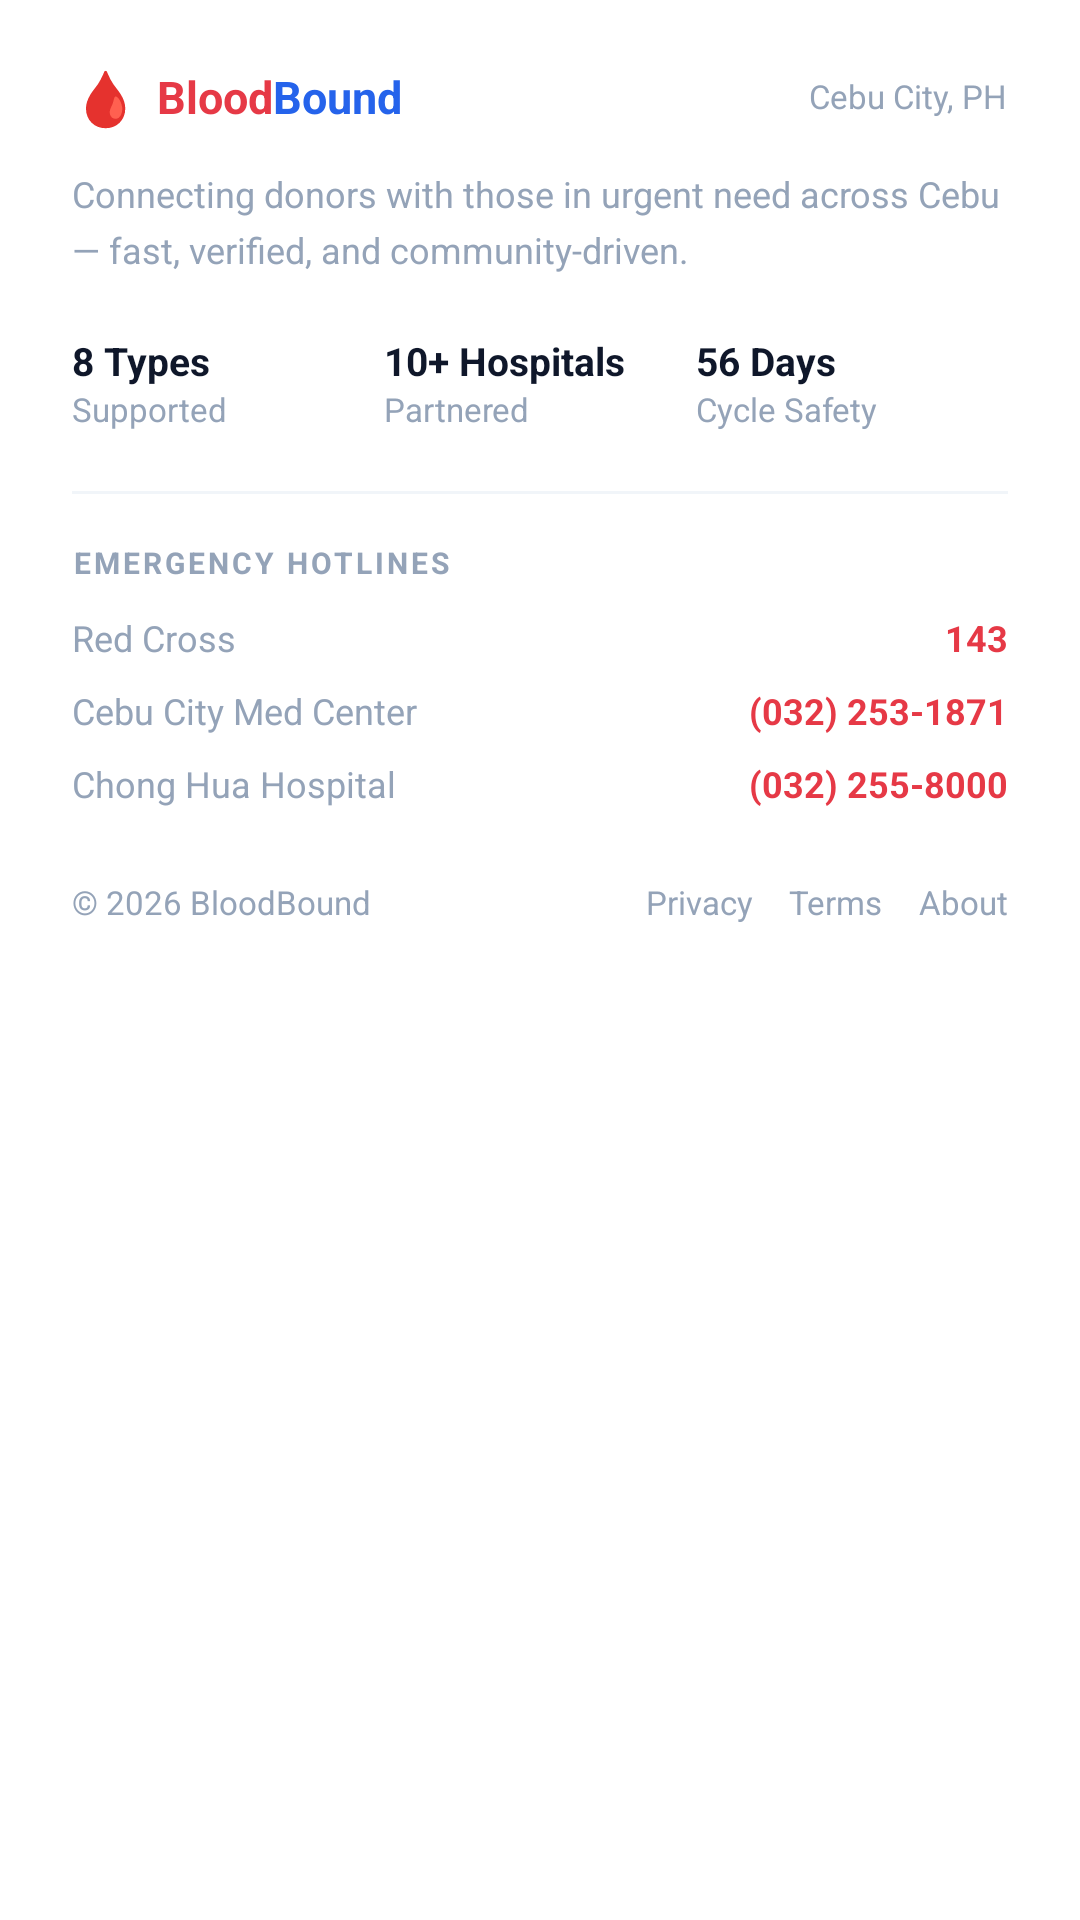

Write the Android layout XML for this screen, with the resource values it uses.
<!-- AndroidManifest.xml: application theme Theme.App.Starting -->
<!-- res/layout/footer_component.xml -->
<?xml version="1.0" encoding="utf-8"?>
<LinearLayout xmlns:android="http://schemas.android.com/apk/res/android"
    android:layout_width="match_parent"
    android:layout_height="wrap_content"
    android:orientation="vertical"
    android:background="@color/surface_white"
    android:paddingStart="24dp"
    android:paddingEnd="24dp"
    android:paddingTop="20dp"
    android:paddingBottom="24dp">

    <LinearLayout
        android:layout_width="match_parent"
        android:layout_height="wrap_content"
        android:orientation="horizontal"
        android:gravity="center_vertical"
        android:layout_marginBottom="12dp">

        <TextView
            android:layout_width="wrap_content"
            android:layout_height="wrap_content"
            android:text="🩸"
            android:textSize="18sp"
            android:layout_marginEnd="6dp" />

        <TextView
            android:layout_width="wrap_content"
            android:layout_height="wrap_content"
            android:text="Blood"
            android:textColor="@color/red_primary"
            android:textSize="15sp"
            android:textStyle="bold" />

        <TextView
            android:layout_width="0dp"
            android:layout_weight="1"
            android:layout_height="wrap_content"
            android:text="Bound"
            android:textColor="@color/blue_primary"
            android:textSize="15sp"
            android:textStyle="bold" />

        <TextView
            android:layout_width="wrap_content"
            android:layout_height="wrap_content"
            android:text="Cebu City, PH"
            android:textColor="@color/text_muted"
            android:textSize="11sp" />
    </LinearLayout>

    <TextView
        android:layout_width="match_parent"
        android:layout_height="wrap_content"
        android:text="Connecting donors with those in urgent need across Cebu — fast, verified, and community-driven."
        android:textColor="@color/text_muted"
        android:textSize="12sp"
        android:lineSpacingMultiplier="1.3"
        android:layout_marginBottom="20dp" />

    <LinearLayout
        android:layout_width="match_parent"
        android:layout_height="wrap_content"
        android:orientation="horizontal"
        android:baselineAligned="false"
        android:layout_marginBottom="20dp">

        <LinearLayout
            android:layout_width="0dp"
            android:layout_weight="1"
            android:layout_height="wrap_content"
            android:orientation="vertical">
            <TextView android:layout_width="wrap_content" android:layout_height="wrap_content"
                android:text="8 Types" android:textSize="13sp" android:textStyle="bold" android:textColor="@color/text_primary" />
            <TextView android:layout_width="wrap_content" android:layout_height="wrap_content"
                android:text="Supported" android:textSize="11sp" android:textColor="@color/text_muted" />
        </LinearLayout>

        <LinearLayout
            android:layout_width="0dp"
            android:layout_weight="1"
            android:layout_height="wrap_content"
            android:orientation="vertical">
            <TextView android:layout_width="wrap_content" android:layout_height="wrap_content"
                android:text="10+ Hospitals" android:textSize="13sp" android:textStyle="bold" android:textColor="@color/text_primary" />
            <TextView android:layout_width="wrap_content" android:layout_height="wrap_content"
                android:text="Partnered" android:textSize="11sp" android:textColor="@color/text_muted" />
        </LinearLayout>

        <LinearLayout
            android:layout_width="0dp"
            android:layout_weight="1"
            android:layout_height="wrap_content"
            android:orientation="vertical">
            <TextView android:layout_width="wrap_content" android:layout_height="wrap_content"
                android:text="56 Days" android:textSize="13sp" android:textStyle="bold" android:textColor="@color/text_primary" />
            <TextView android:layout_width="wrap_content" android:layout_height="wrap_content"
                android:text="Cycle Safety" android:textSize="11sp" android:textColor="@color/text_muted" />
        </LinearLayout>
    </LinearLayout>

    <View
        android:layout_width="match_parent"
        android:layout_height="1dp"
        android:background="@color/border_faint"
        android:layout_marginBottom="16dp" />

    <TextView
        android:layout_width="wrap_content"
        android:layout_height="wrap_content"
        android:text="EMERGENCY HOTLINES"
        android:textColor="@color/text_muted"
        android:textSize="10sp"
        android:letterSpacing="0.1"
        android:textStyle="bold"
        android:layout_marginBottom="10dp" />

    <LinearLayout
        android:layout_width="match_parent"
        android:layout_height="wrap_content"
        android:orientation="horizontal"
        android:layout_marginBottom="8dp">
        <TextView android:layout_width="0dp" android:layout_weight="1" android:layout_height="wrap_content"
            android:text="Red Cross" android:textSize="12sp" android:textColor="@color/text_muted" />
        <TextView android:id="@+id/footer_hotline_redcross" android:layout_width="wrap_content" android:layout_height="wrap_content"
            android:text="143" android:textSize="12sp" android:textStyle="bold" android:textColor="@color/red_primary" android:clickable="true" android:focusable="true" />
    </LinearLayout>

    <LinearLayout
        android:layout_width="match_parent"
        android:layout_height="wrap_content"
        android:orientation="horizontal"
        android:layout_marginBottom="8dp">
        <TextView android:layout_width="0dp" android:layout_weight="1" android:layout_height="wrap_content"
            android:text="Cebu City Med Center" android:textSize="12sp" android:textColor="@color/text_muted" />
        <TextView android:id="@+id/footer_hotline_ccmc" android:layout_width="wrap_content" android:layout_height="wrap_content"
            android:text="(032) 253-1871" android:textSize="12sp" android:textStyle="bold" android:textColor="@color/red_primary" android:clickable="true" android:focusable="true" />
    </LinearLayout>

    <LinearLayout
        android:layout_width="match_parent"
        android:layout_height="wrap_content"
        android:orientation="horizontal"
        android:layout_marginBottom="24dp">
        <TextView android:layout_width="0dp" android:layout_weight="1" android:layout_height="wrap_content"
            android:text="Chong Hua Hospital" android:textSize="12sp" android:textColor="@color/text_muted" />
        <TextView android:id="@+id/footer_hotline_chonghua" android:layout_width="wrap_content" android:layout_height="wrap_content"
            android:text="(032) 255-8000" android:textSize="12sp" android:textStyle="bold" android:textColor="@color/red_primary" android:clickable="true" android:focusable="true" />
    </LinearLayout>

    <LinearLayout
        android:layout_width="match_parent"
        android:layout_height="wrap_content"
        android:orientation="horizontal"
        android:gravity="center_vertical">

        <TextView
            android:layout_width="0dp"
            android:layout_weight="1"
            android:layout_height="wrap_content"
            android:text="© 2026 BloodBound"
            android:textSize="11sp"
            android:textColor="@color/text_muted" />

        <TextView android:id="@+id/footer_link_privacy" android:layout_width="wrap_content" android:layout_height="wrap_content"
            android:text="Privacy" android:textSize="11sp" android:textColor="@color/text_muted" android:clickable="true" android:focusable="true" android:paddingEnd="12dp" />

        <TextView android:id="@+id/footer_link_terms" android:layout_width="wrap_content" android:layout_height="wrap_content"
            android:text="Terms" android:textSize="11sp" android:textColor="@color/text_muted" android:clickable="true" android:focusable="true" android:paddingEnd="12dp" />

        <TextView android:id="@+id/footer_link_about" android:layout_width="wrap_content" android:layout_height="wrap_content"
            android:text="About" android:textSize="11sp" android:textColor="@color/text_muted" android:clickable="true" android:focusable="true" />
    </LinearLayout>

</LinearLayout>
<!-- resources referenced by this layout -->
<resources>
  <color name="blue_primary">#2563EB</color>
  <color name="border_faint">#F1F5F9</color>
  <color name="red_primary">#E63946</color>
  <color name="surface_white">#FFFFFF</color>
  <color name="text_muted">#94A3B8</color>
  <color name="text_primary">#0F172A</color>
  <style name="Theme.App.Starting" parent="Theme.SplashScreen">
          <item name="windowSplashScreenBackground">#FFFFFF</item>
          <item name="windowSplashScreenAnimatedIcon">@drawable/ic_bloodbound_logo</item>
          <item name="postSplashScreenTheme">@style/Theme.BloodBound</item>
      </style>
  <!-- drawable ic_bloodbound_logo: png bitmap (drawable, 11045 bytes) -->
  <style name="Theme.BloodBound" parent="Theme.Material3.Light.NoActionBar">
          <item name="colorPrimary">@color/red_mid</item>
          <item name="colorPrimaryVariant">@color/red_dark</item>
          <item name="colorSecondary">@color/blue_mid</item>
          <item name="colorSurface">@color/surface_white</item>
          <item name="android:colorBackground">@color/bg_base</item>
          <item name="android:textColorPrimary">@color/text_primary</item>
          <item name="android:textColorSecondary">@color/text_secondary</item>
      </style>
  <color name="red_mid">#DC2626</color>
  <color name="red_dark">#B91C1C</color>
  <color name="blue_mid">#1D4ED8</color>
  <color name="bg_base">#F8FAFC</color>
  <color name="text_secondary">#64748B</color>
</resources>
